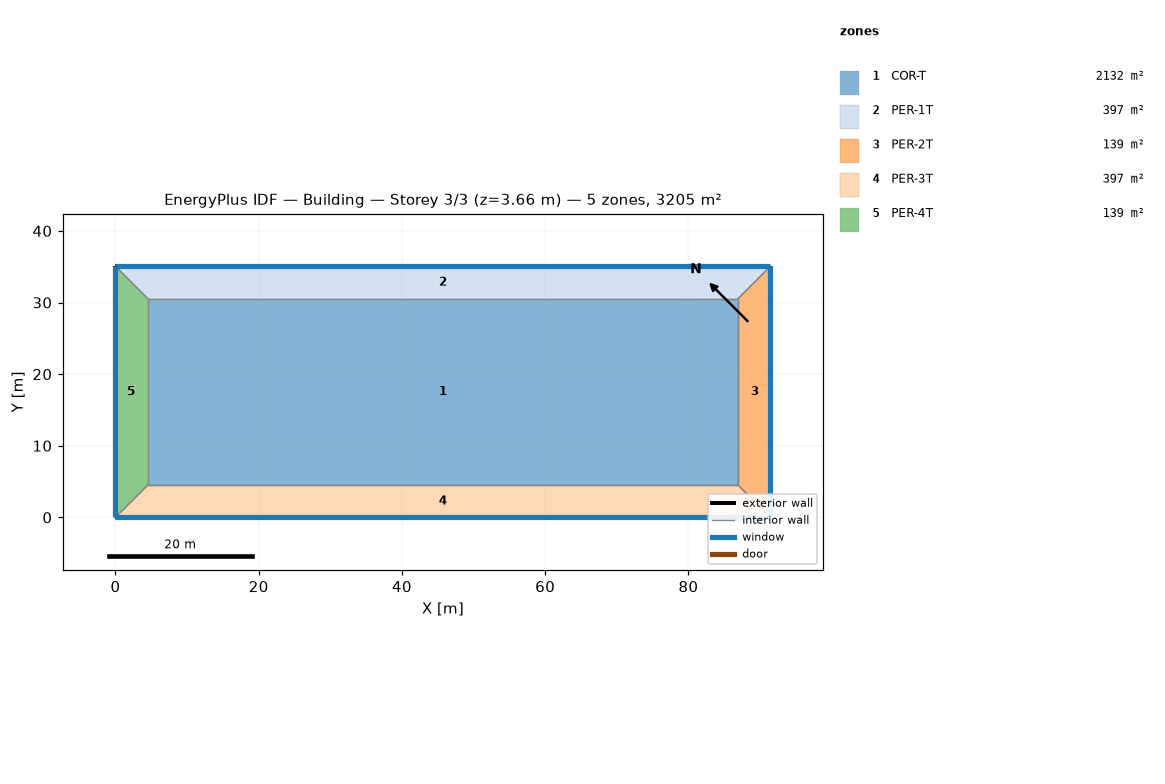
=== STOREY PLAN SPEC (per zone: floor XY polygon, exterior-wall plan segments, windows/doors) ===
zone 1: COR-T  (2132.1 m²)
  floor: (86.87, 30.48) (86.87, 4.57) (4.57, 4.57) (4.57, 30.48)
  interior walls: 4
zone 2: PER-1T  (397.2 m²)
  floor: (4.57, 30.48) (0.00, 35.05) (91.44, 35.05) (86.87, 30.48)
  exterior wall: (91.44, 35.05) – (0.00, 35.05)  [91.4 m]
    window: (91.44, 35.05) – (0.00, 35.05)  [167.2 m²]
  interior walls: 3
zone 3: PER-2T  (139.4 m²)
  floor: (86.87, 30.48) (91.44, 35.05) (91.44, 0.00) (86.87, 4.57)
  exterior wall: (91.44, 0.00) – (91.44, 35.05)  [35.1 m]
    window: (91.44, 0.00) – (91.44, 35.05)  [64.1 m²]
  interior walls: 3
zone 4: PER-3T  (397.2 m²)
  floor: (86.87, 4.57) (91.44, 0.00) (0.00, 0.00) (4.57, 4.57)
  exterior wall: (0.00, 0.00) – (91.44, 0.00)  [91.4 m]
    window: (0.00, 0.00) – (91.44, 0.00)  [167.2 m²]
  interior walls: 3
zone 5: PER-4T  (139.4 m²)
  floor: (4.57, 4.57) (0.00, 0.00) (0.00, 35.05) (4.57, 30.48)
  exterior wall: (0.00, 35.05) – (0.00, 0.00)  [35.1 m]
    window: (0.00, 35.05) – (0.00, 0.00)  [64.1 m²]
  interior walls: 3

=== DERIVED (storey summary) ===
Building: Building
Storey: 3 of 3  (floor level z = 3.66 m)
Storey gross floor area: 3205.2 m²
Zones on this storey: 5
  - COR-T: floor 2132.1 m²
  - PER-1T: floor 397.2 m²; exterior wall 91.4 m (334.5 m²); 1 window(s) 167.2 m²; WWR 50.0%
  - PER-2T: floor 139.4 m²; exterior wall 35.1 m (128.2 m²); 1 window(s) 64.1 m²; WWR 50.0%
  - PER-3T: floor 397.2 m²; exterior wall 91.4 m (334.5 m²); 1 window(s) 167.2 m²; WWR 50.0%
  - PER-4T: floor 139.4 m²; exterior wall 35.1 m (128.2 m²); 1 window(s) 64.1 m²; WWR 50.0%
Zone adjacency (shared interzone walls):
  - COR-T ↔ PER-1T
  - COR-T ↔ PER-2T
  - COR-T ↔ PER-3T
  - COR-T ↔ PER-4T
  - PER-1T ↔ PER-2T
  - PER-1T ↔ PER-4T
  - PER-2T ↔ PER-3T
  - PER-3T ↔ PER-4T